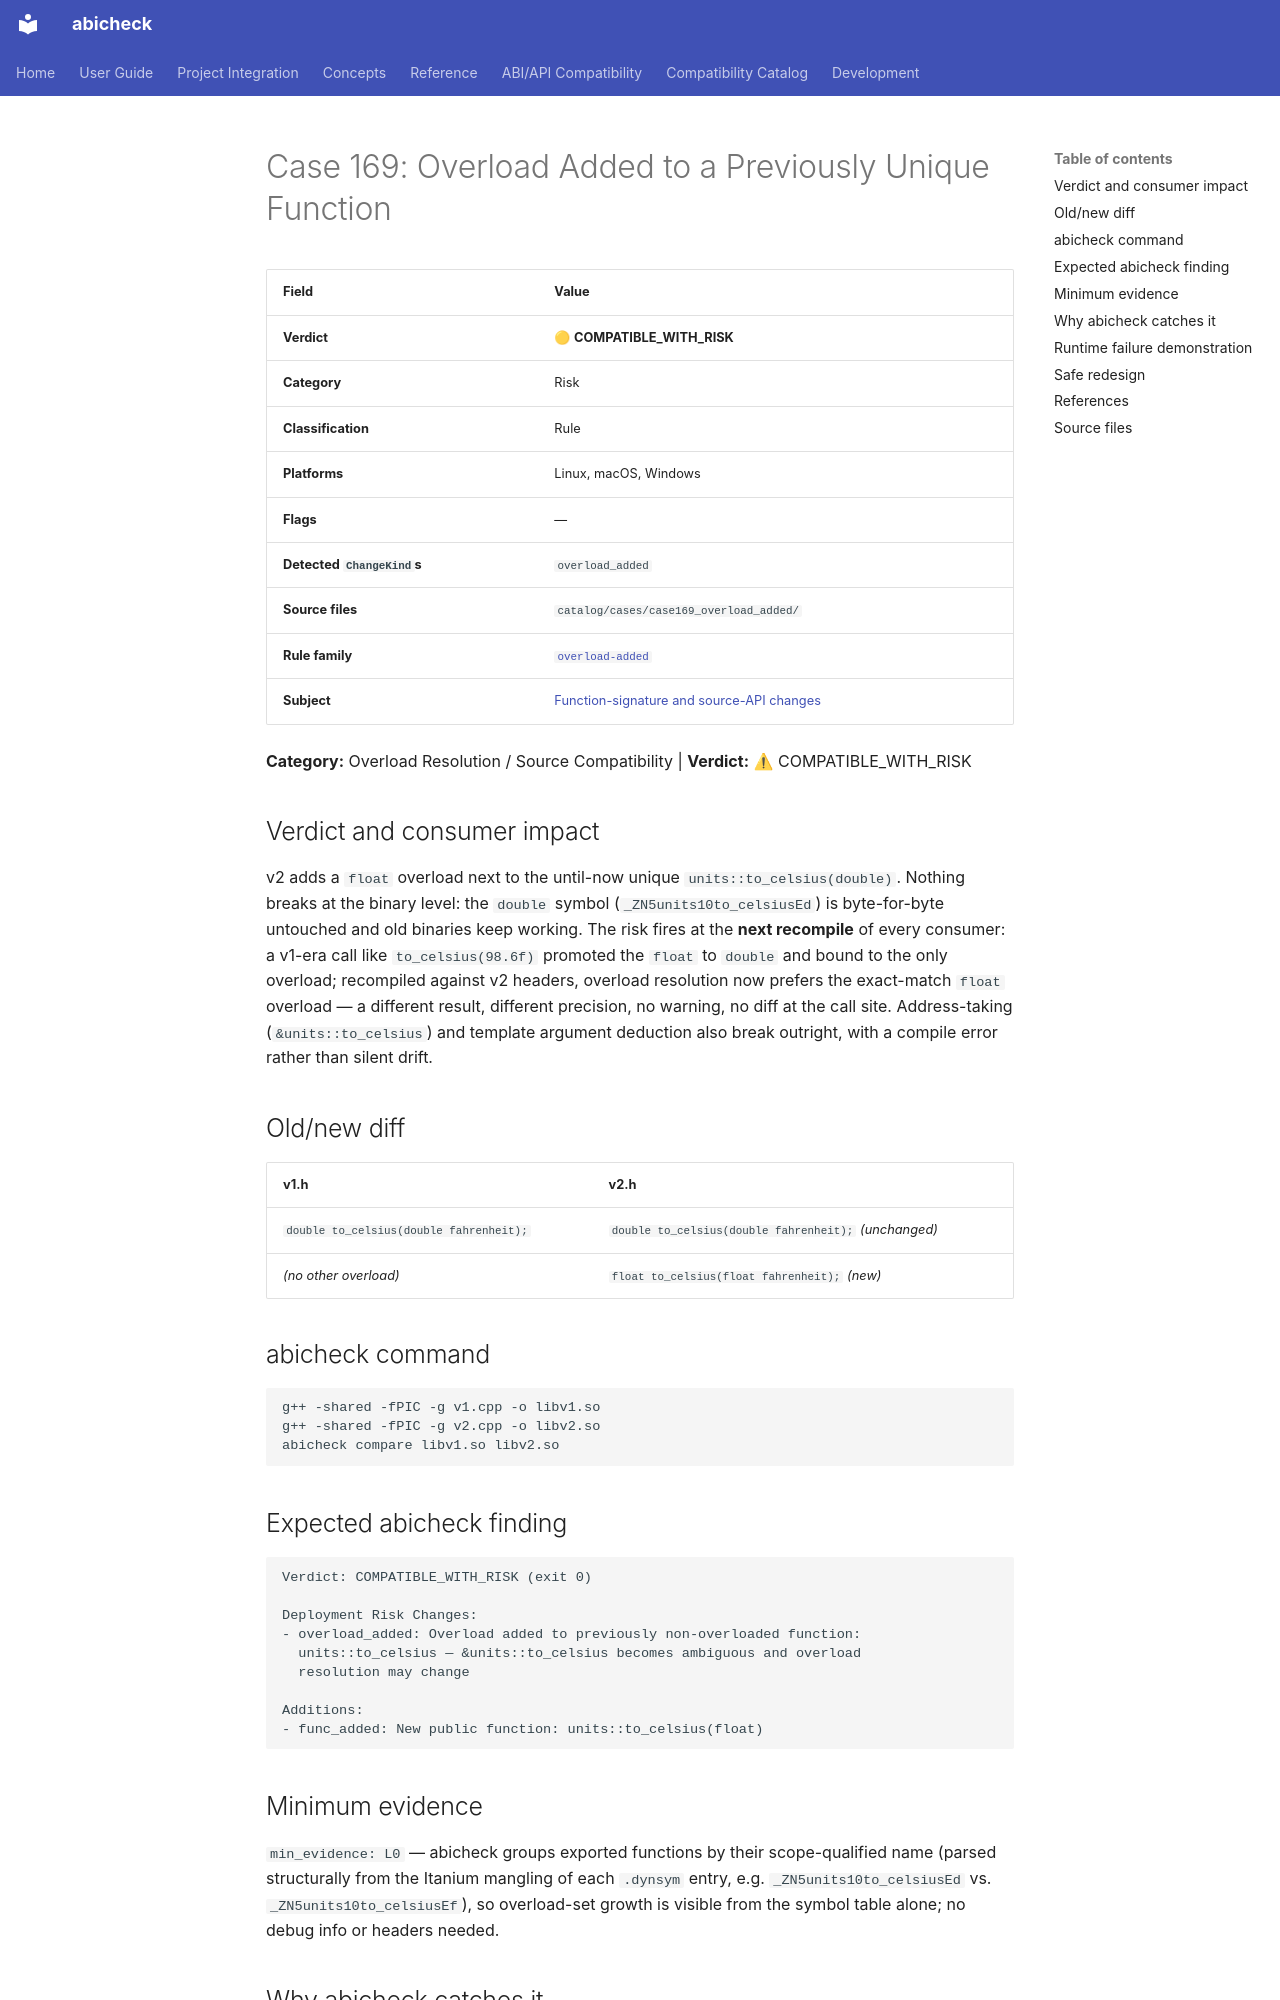

repository: abicheck/abicheck · page: reference/examples/case169_overload_added/index.html · generator: mkdocs

<!-- DO NOT EDIT — generated by scripts/gen_examples_docs.py. Source: catalog/cases/<case>/README.md + catalog/ground_truth.json. -->
# Case 169: Overload Added to a Previously Unique Function

| Field | Value |
|-------|-------|
| **Verdict** | 🟡 **COMPATIBLE_WITH_RISK** |
| **Category** | Risk |
| **Classification** | Rule |
| **Platforms** | Linux, macOS, Windows |
| **Flags** | — |
| **Detected `ChangeKind`s** | `overload_added` |
| **Source files** | `catalog/cases/case169_overload_added/` |
| **Rule family** | [`overload-added`](by-rule/overload-added.md) |
| **Subject** | [Function-signature and source-API changes](by-subject/function-signature-and-source-api-changes.md) |

**Category:** Overload Resolution / Source Compatibility | **Verdict:** ⚠ COMPATIBLE_WITH_RISK

## Verdict and consumer impact

v2 adds a `float` overload next to the until-now unique
`units::to_celsius(double)`. Nothing breaks at the binary level: the
`double` symbol (`_ZN5units10to_celsiusEd`) is byte-for-byte untouched and
old binaries keep working. The risk fires at the **next recompile** of
every consumer: a v1-era call like `to_celsius(98.6f)` promoted the `float`
to `double` and bound to the only overload; recompiled against v2 headers,
overload resolution now prefers the exact-match `float` overload — a
different result, different precision, no warning, no diff at the call
site. Address-taking (`&units::to_celsius`) and template argument deduction
also break outright, with a compile error rather than silent drift.

## Old/new diff

| v1.h | v2.h |
|------|------|
| `double to_celsius(double fahrenheit);` | `double to_celsius(double fahrenheit);` *(unchanged)* |
| *(no other overload)* | `float to_celsius(float fahrenheit);` *(new)* |

## abicheck command

```bash
g++ -shared -fPIC -g v1.cpp -o libv1.so
g++ -shared -fPIC -g v2.cpp -o libv2.so
abicheck compare libv1.so libv2.so
```

## Expected abicheck finding

```text
Verdict: COMPATIBLE_WITH_RISK (exit 0)

Deployment Risk Changes:
- overload_added: Overload added to previously non-overloaded function:
  units::to_celsius — &units::to_celsius becomes ambiguous and overload
  resolution may change

Additions:
- func_added: New public function: units::to_celsius(float)
```

## Minimum evidence

`min_evidence: L0` — abicheck groups exported functions by their
scope-qualified name (parsed structurally from the Itanium mangling of each
`.dynsym` entry, e.g. `_ZN5units10to_celsiusEd` vs. `_ZN5units10to_celsiusEf`),
so overload-set growth is visible from the symbol table alone; no debug
info or headers needed.
